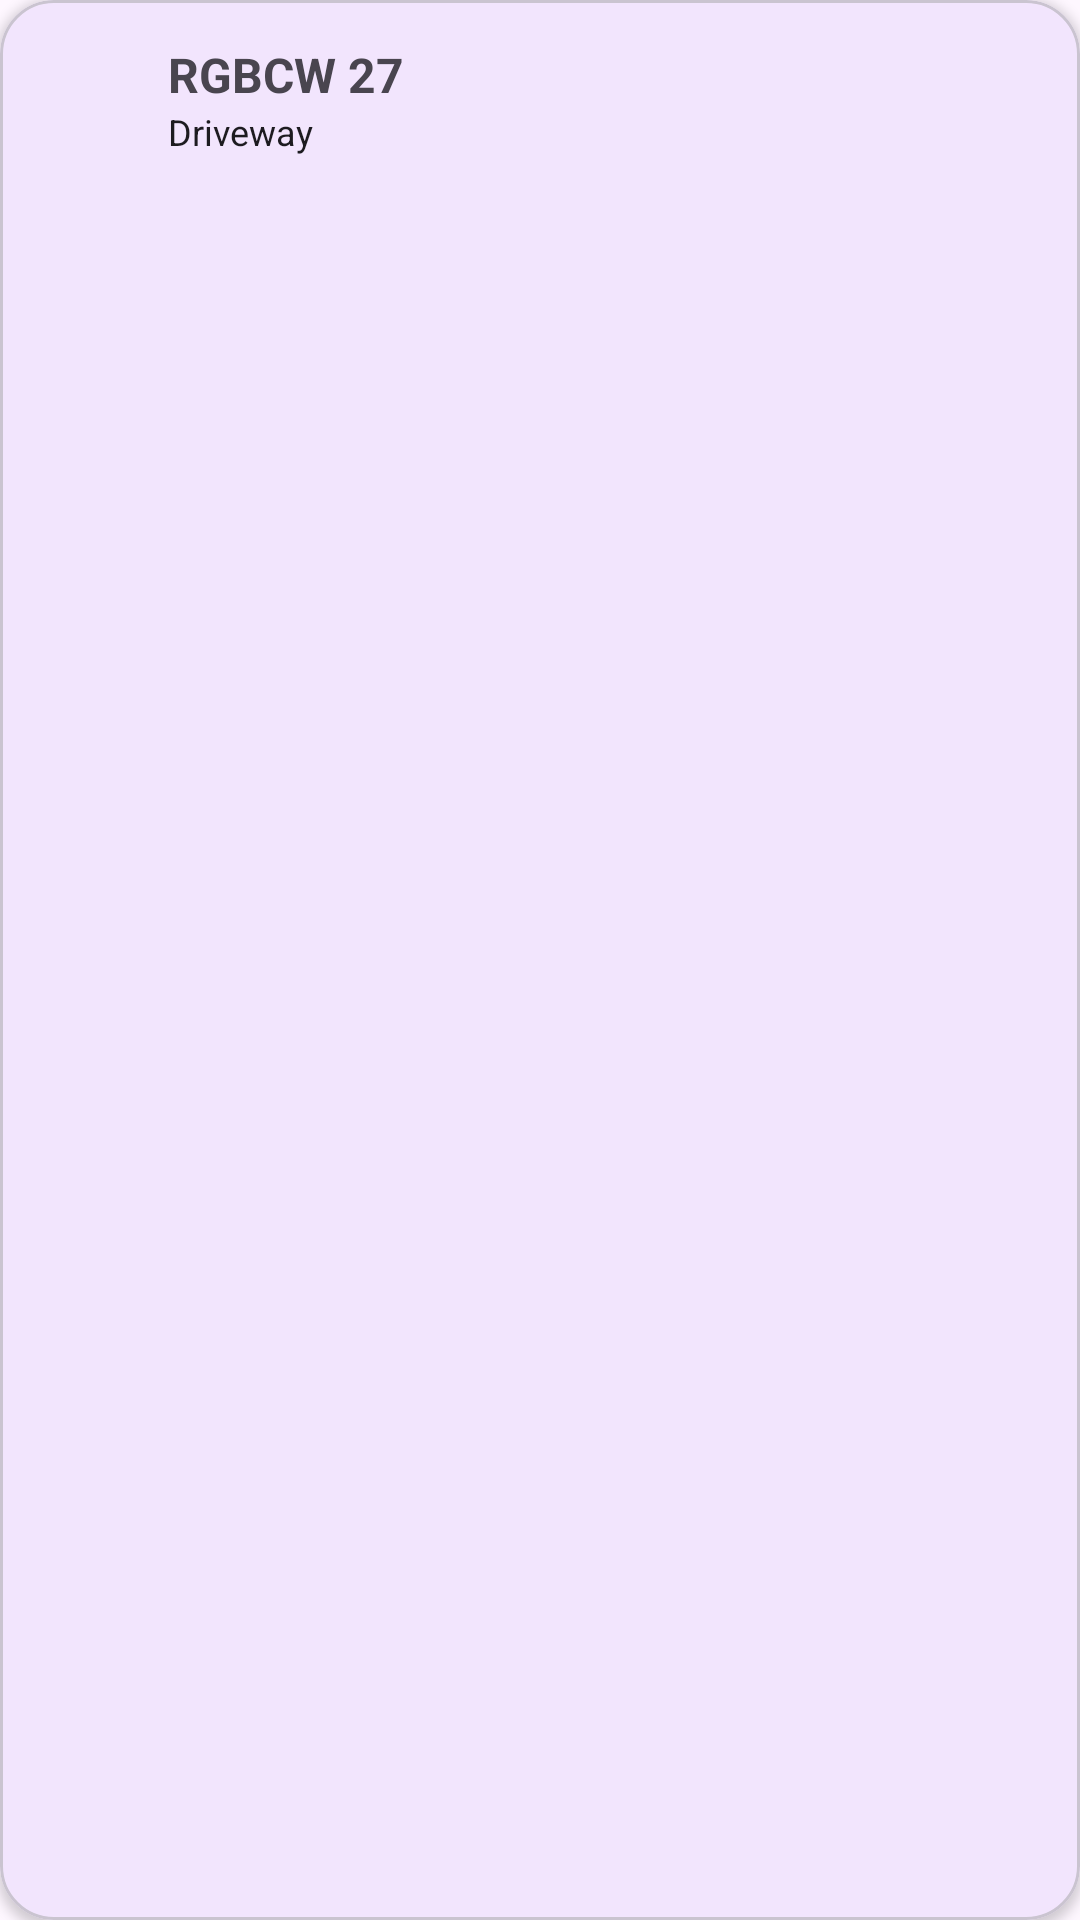

Reconstruct the res/layout file that produces this screen, plus the resources it refers to.
<!-- AndroidManifest.xml: application theme Theme.SmartLightController -->
<!-- res/layout/light_card.xml -->
<?xml version="1.0" encoding="utf-8"?>
<com.google.android.material.card.MaterialCardView
    xmlns:android="http://schemas.android.com/apk/res/android"
    xmlns:app="http://schemas.android.com/apk/res-auto"
    android:layout_width="match_parent"
    android:layout_height="120dp"
    android:layout_margin="8dp"
    app:cardCornerRadius="18dp"
    app:cardElevation="2dp"
    android:foreground="?attr/selectableItemBackground">

    <RelativeLayout

        android:layout_width="match_parent"
        android:layout_height="match_parent"
        android:padding="14dp">

        <ImageView
            android:id="@+id/bulbIcon"
            android:layout_width="32dp"
            android:layout_height="32dp"
            android:src="@drawable/ic_lightbulb"
            app:tint="?attr/colorOnPrimary"/>

        <TextView
            android:id="@+id/lightName"
            android:layout_width="wrap_content"
            android:layout_height="wrap_content"
            android:layout_toRightOf="@id/bulbIcon"
            android:layout_marginStart="10dp"
            android:text="RGBCW 27"
            android:textSize="16sp"
            android:textStyle="bold"/>

        <TextView
            android:id="@+id/txtRoom"
            android:layout_width="wrap_content"
            android:layout_height="wrap_content"
            android:layout_below="@id/lightName"
            android:layout_toRightOf="@id/bulbIcon"
            android:layout_marginStart="10dp"
            android:text="Driveway"
            android:textSize="12sp"
            android:textColor="?attr/colorOnSurface"/>

        <ImageButton
            android:id="@+id/powerButton"
            android:layout_width="36dp"
            android:layout_height="36dp"
            android:layout_centerVertical="true"
            android:layout_alignParentEnd="true"
            android:background="@android:color/transparent"
            android:contentDescription="@string/cd_power"
            android:src="@drawable/ic_power"
            app:tint="?attr/colorOnPrimary"/>
    </RelativeLayout>

</com.google.android.material.card.MaterialCardView>
<!-- resources referenced by this layout -->
<resources>
  <string name="cd_power">Power button</string>
  <style name="Theme.SmartLightController" parent="Theme.Material3.DayNight.NoActionBar">
          
          <item name="colorPrimary">@color/purple_500</item>
          <item name="colorPrimaryVariant">@color/purple_700</item>
          <item name="colorOnPrimary">@color/white</item>
          
          <item name="colorSecondary">@color/teal_200</item>
          <item name="colorSecondaryVariant">@color/teal_700</item>
          <item name="colorOnSecondary">@color/black</item>
          
          <item name="android:statusBarColor">?attr/colorPrimaryVariant</item>
          
      </style>
  <!-- not gathered from this repository: default colours our renderer supplied (Android Studio template values) -->
  <color name="purple_500">#FF6200EE</color>
  <color name="purple_700">#FF3700B3</color>
  <color name="teal_200">#FF03DAC5</color>
  <color name="teal_700">#FF018786</color>
  <color name="black">#FF000000</color>
  <color name="white">#FFFFFFFF</color>
</resources>
